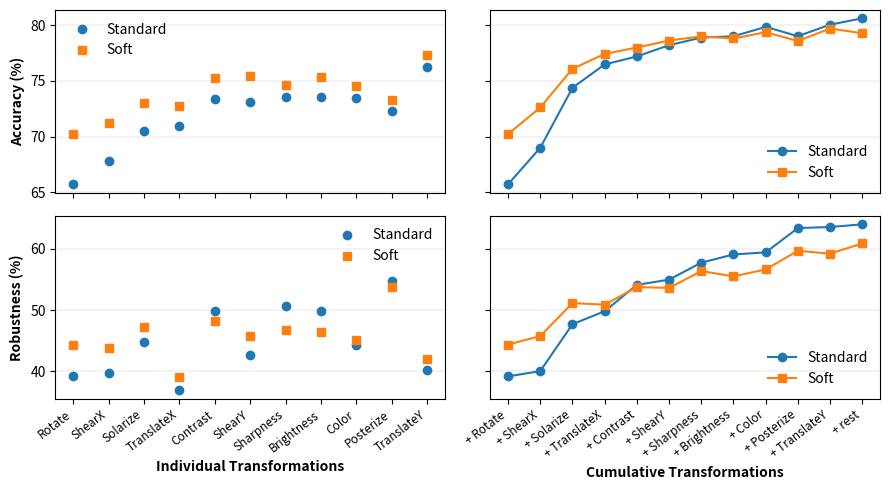

Python code for this plot: (Note: this script raises an exception after producing the figure.)
import matplotlib.pyplot as plt

# Extended data with robustness values; ignore the repeated accuracy field
data_text = """
1	Rotate	0	no	65,73					65,73	39,19
1	ShearX	0	no	67,81					67,81	39,69
1	Solarize	0	no	70,53					70,53	44,80
1	TranslateX	0	no	70,92					70,92	36,92
1	Contrast	0	no	73,37					73,37	49,84
1	ShearY	0	no	73,08					73,08	42,60
1	Sharpness	0	no	73,55					73,55	50,66
1	Brightness	0	no	73,53					73,53	49,86
1	Color	0	no	73,46					73,46	44,30
1	Posterize	0	no	72,27					72,27	54,77
1	TranslateY	0	no	76,21					76,21	40,25

2	Rotate	0	no	70,23					70,23	44,38
2	ShearX	0	no	71,25					71,25	43,74
2	Solarize	0	no	73,05					73,05	47,26
2	TranslateX	0	no	72,76					72,76	39,14
2	Contrast	0	no	75,26					75,26	48,16
2	ShearY	0	no	75,44					75,44	45,80
2	Sharpness	0	no	74,60					74,60	46,78
2	Brightness	0	no	75,33					75,33	46,50
2	Color	0	no	74,56					74,56	45,20
2	Posterize	0	no	73,29					73,29	53,75
2	TranslateY	0	no	77,32					77,32	41,98

2	Rotate	0	no	70,23					70,23	44,38
2	Rotate,ShearX	0	no	72,62					72,62	45,76
2	Rotate,ShearX,Solarize	0	no	76,08					76,08	51,15
2	Rotate,ShearX,Solarize,TranslateX	0	no	77,42					77,42	50,88
2	Rotate,ShearX,Solarize,TranslateX,Contrast	0	no	77,99					77,99	53,75
2	Rotate,ShearX,Solarize,TranslateX,Contrast,ShearY	0	no	78,62					78,62	53,62
2	Rotate,ShearX,Solarize,TranslateX,Contrast,ShearY,Sharpness	0	no	78,99					78,99	56,36
2	Rotate,ShearX,Solarize,TranslateX,Contrast,ShearY,Sharpness,Brightness	0	no	78,80					78,80	55,50
2	Rotate,ShearX,Solarize,TranslateX,Contrast,ShearY,Sharpness,Brightness,Color	0	no	79,36					79,36	56,63
2	Rotate,ShearX,Solarize,TranslateX,Contrast,ShearY,Sharpness,Brightness,Color,Posterize	0	no	78,58					78,58	59,67
2	Rotate,ShearX,Solarize,TranslateX,Contrast,ShearY,Sharpness,Brightness,Color,Posterize,TranslateY	0	no	79,69					79,69	59,20
2	Rotate,ShearX,Solarize,TranslateX,Contrast,ShearY,Sharpness,Brightness,Color,Posterize,TranslateY,rest	0	no	79,27					79,27	60,87

1	Rotate	0		65,73					65,73	39,19
1	Rotate,ShearX	0		69,01					69,01	40,06
1	Rotate,ShearX,Solarize	0		74,38					74,38	47,70
1	Rotate,ShearX,Solarize,TranslateX	0		76,48					76,48	49,82
1	Rotate,ShearX,Solarize,TranslateX,Contrast	0		77,19					77,19	54,11
1	Rotate,ShearX,Solarize,TranslateX,Contrast,ShearY	0		78,20					78,20	54,97
1	Rotate,ShearX,Solarize,TranslateX,Contrast,ShearY,Sharpness	0		78,88					78,88	57,73
1	Rotate,ShearX,Solarize,TranslateX,Contrast,ShearY,Sharpness,Brightness	0		79,00					79,00	59,07
1	Rotate,ShearX,Solarize,TranslateX,Contrast,ShearY,Sharpness,Brightness,Color	0		79,84					79,84	59,41
1	Rotate,ShearX,Solarize,TranslateX,Contrast,ShearY,Sharpness,Brightness,Color,Posterize	0		79,01					79,01	63,38
1	Rotate,ShearX,Solarize,TranslateX,Contrast,ShearY,Sharpness,Brightness,Color,Posterize,TranslateY	0		80,04					80,04	63,54
1	Rotate,ShearX,Solarize,TranslateX,Contrast,ShearY,Sharpness,Brightness,Color,Posterize,TranslateY,rest	0	no	80,61					80,61	63,99
"""

# 1) Split raw text into blocks
lines = [l for l in data_text.strip().split('\n')]
blocks = []
cur = []
for l in lines:
    if l.strip() == "":
        if cur:
            blocks.append(cur)
            cur = []
    else:
        cur.append(l)
if cur:
    blocks.append(cur)

# 2) Parse each block to extract name, accuracy, and robustness
def parse_block_with_rob(block):
    out = []
    for line in block:
        parts = line.split('\t')
        name = parts[1]
        acc  = float(parts[4].replace(',', '.'))
        rob  = float(parts[-1].replace(',', '.'))
        out.append({'name': name, 'accuracy': acc, 'robustness': rob})
    return out

block1 = parse_block_with_rob(blocks[0])  # standard individual
block2 = parse_block_with_rob(blocks[1])  # soft individual
block3 = parse_block_with_rob(blocks[2])  # soft cumulative
block4 = parse_block_with_rob(blocks[3])  # standard cumulative

# 3) Prepare individual-transform data (Rotate is first)
indiv_names   = [e['name'] for e in block1]
std_acc_ind   = [e['accuracy'] for e in block1]
std_rob_ind   = [e['robustness'] for e in block1]
soft_acc_ind  = [e['accuracy'] for e in block2]
soft_rob_ind  = [e['robustness'] for e in block2]

# 4) Prepare cumulative data with "+" prefix for the newly added transform
def incr_label(n):
    if ',' in n:
        return '+ ' + n.split(',')[-1]
    else:
        return '+ ' + n

cum_names_std = [incr_label(e['name']) for e in block4]
cum_acc_std   = [e['accuracy']  for e in block4]
cum_rob_std   = [e['robustness'] for e in block4]

cum_names_soft = [incr_label(e['name']) for e in block3]
cum_acc_soft   = [e['accuracy']  for e in block3]
cum_rob_soft   = [e['robustness'] for e in block3]

# 5) Create a 2×2 grid: share x‐axis per column, share y‐axis per row, figure size 9×6
fig, axes = plt.subplots(2, 2, figsize=(9, 5),
                         sharex='col', sharey='row')

# Top-left: Individual Accuracy (markers only, no connecting lines)
ax1 = axes[0, 0]
ax1.plot(indiv_names, std_acc_ind, marker='o', linestyle='', label='Standard')
ax1.plot(indiv_names, soft_acc_ind, marker='s', linestyle='', label='Soft')
ax1.set_xticks(range(len(indiv_names)))
ax1.set_yticks(range(50, 101, 5))
ax1.set_xticklabels(indiv_names, rotation=45, ha='right')
ax1.set_ylabel('Accuracy (%)', fontweight='bold')
ax1.legend(frameon=False)
ax1.grid(True, axis='y', linewidth=0.2)  # only horizontal gridlines

# Top-right: Cumulative Accuracy (lines + markers)
ax2 = axes[0, 1]
ax2.plot(cum_names_std, cum_acc_std, marker='o', label='Standard')
ax2.plot(cum_names_soft, cum_acc_soft, marker='s', label='Soft')
ax2.set_xticks(range(len(cum_names_std)))
ax2.set_xticklabels(cum_names_std, rotation=45, ha='right')
ax2.legend(loc='lower right', frameon=False)
ax2.grid(True, axis='y', linewidth=0.2)

# Bottom-left: Individual Robustness (markers only)
ax3 = axes[1, 0]
ax3.plot(indiv_names, std_rob_ind, marker='o', linestyle='', label='Standard')
ax3.plot(indiv_names, soft_rob_ind, marker='s', linestyle='', label='Soft')
ax3.set_xticks(range(len(indiv_names)))
ax3.set_yticks(range(40, 101, 10))
ax3.set_xticklabels(indiv_names, rotation=37.5, fontsize=8.5, ha='right')
ax3.set_xlabel('Individual Transformations', fontweight='bold')
ax3.set_ylabel('Robustness (%)', fontweight='bold')
ax3.legend(frameon=False)
ax3.grid(True, axis='y', linewidth=0.2)

# Bottom-right: Cumulative Robustness (lines + markers)
ax4 = axes[1, 1]
ax4.plot(cum_names_std, cum_rob_std, marker='o', label='Standard')
ax4.plot(cum_names_soft, cum_rob_soft, marker='s', label='Soft')
ax4.set_xticks(range(len(cum_names_std)))
ax4.set_xticklabels(cum_names_std, rotation=37.5, fontsize=8.5, ha='right')
ax4.set_xlabel('Cumulative Transformations', fontweight='bold')
ax4.legend(loc='lower right', frameon=False)
ax4.grid(True, axis='y', linewidth=0.2)

plt.tight_layout()
#plt.show()
file_name = f"visualization/final_plots/TA-individual_plot.pdf"
plt.savefig(file_name, format='pdf')